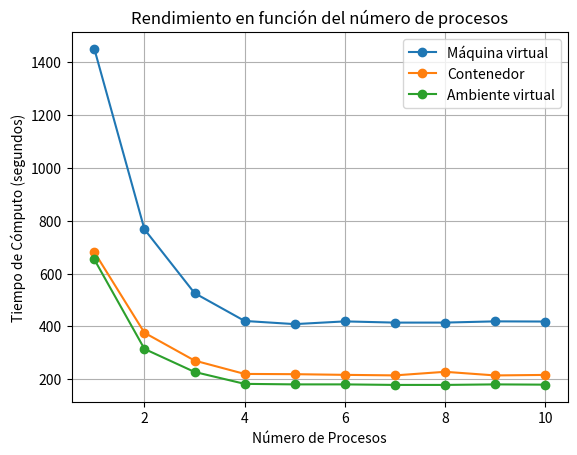
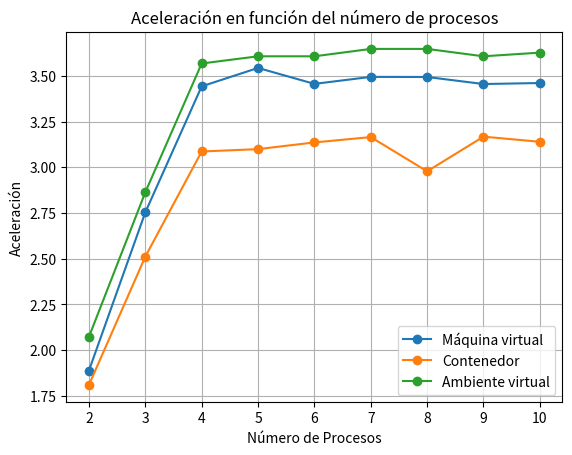
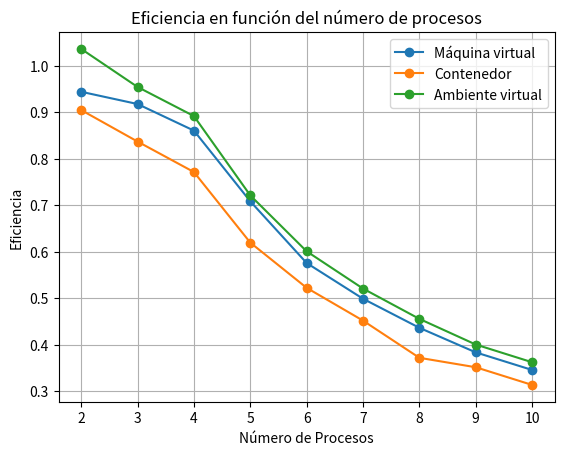

Reproduce these figures in Python, in order.
"""
Este script de Python se utiliza para graficar las figuras correspondientes a:
        el tiempo de ejecución
        rendimiento
        aceleración
    para cada uno de los 3 ambientes: ambiente virtual, máquina virtual y contenedor.
    
    Los datos de cada uno de ellos se debe de ingresarlo de forma manual

Se ejecuta escribiendo `python3 paralelizacionMetricas.py` 

Autor: Javier Tenorio
Fecha: 01/2024
Versión: 1.0
"""

import numpy as np
import matplotlib.pyplot as plt
from matplotlib.backends.backend_pdf import PdfPages

# Datos
num_procesos = [1,2,3,4,5,6,7,8,9,10]
# computadora
tiempo_computo2 = [653,315,228,183,181,181,179,179,181,180]
# Docker
tiempo_computo1 = [680.7326,376.0856,271.004,220.52,219.60,217.03,215.03,228.55,214.87,216.79]
# VM
tiempo_computo = [1448.57,766.96,525.98,420.69,408.74,419.05,414.46,414.53,419.15,418.48]
title = "VM"
# 0 VM
# 1 Docker
# 2 Ambientes virtuales
# Crear el gráfico con grid
plt.figure()
plt.plot(num_procesos, tiempo_computo, marker='o', label="Máquina virtual")
plt.plot(num_procesos, tiempo_computo1, marker='o', label="Contenedor")
plt.plot(num_procesos, tiempo_computo2, marker='o', label="Ambiente virtual")
plt.title('Rendimiento en función del número de procesos')
plt.xlabel('Número de Procesos')
plt.ylabel('Tiempo de Cómputo (segundos)')
plt.legend()
plt.grid(True)

# Guardar el gráfico en un archivo PDF
with PdfPages(f'grafico_resultante{title}.pdf') as pdf:
    pdf.savefig()
    plt.close()

plt.figure()
plt.plot(num_procesos[1::], np.array(tiempo_computo[0])/np.array(tiempo_computo[1::]), marker='o', \
          label = "Máquina virtual")
plt.plot(num_procesos[1::], np.array(tiempo_computo1[0])/np.array(tiempo_computo1[1::]), marker='o', \
          label = "Contenedor")
plt.plot(num_procesos[1::], np.array(tiempo_computo2[0])/np.array(tiempo_computo2[1::]), marker='o', \
          label = "Ambiente virtual")
plt.title('Aceleración en función del número de procesos')
plt.xlabel('Número de Procesos')
plt.ylabel('Aceleración')
plt.legend()
plt.grid(True)

# Guardar el gráfico en un archivo PDF
with PdfPages(f'Speedup{title}.pdf') as pdf:
    pdf.savefig()
    plt.close()

plt.figure()
plt.plot(num_procesos[1::], np.array(tiempo_computo[0])/(np.array(tiempo_computo[1::]) \
          * np.array(num_procesos[1::])), marker='o', label = "Máquina virtual")
plt.plot(num_procesos[1::], np.array(tiempo_computo1[0])/(np.array(tiempo_computo1[1::]) \
          * np.array(num_procesos[1::])), marker='o', label = "Contenedor")
plt.plot(num_procesos[1::], np.array(tiempo_computo2[0])/(np.array(tiempo_computo2[1::]) \
          * np.array(num_procesos[1::])), marker='o', label = "Ambiente virtual")
plt.title('Eficiencia en función del número de procesos')
plt.xlabel('Número de Procesos')
plt.ylabel('Eficiencia')
plt.legend()
plt.grid(True)

# Guardar el gráfico en un archivo PDF
with PdfPages(f'Eficiency{title}.pdf') as pdf:
    pdf.savefig()
    plt.close()

print("Gráfico guardado en 'grafico_resultante.pdf'")
